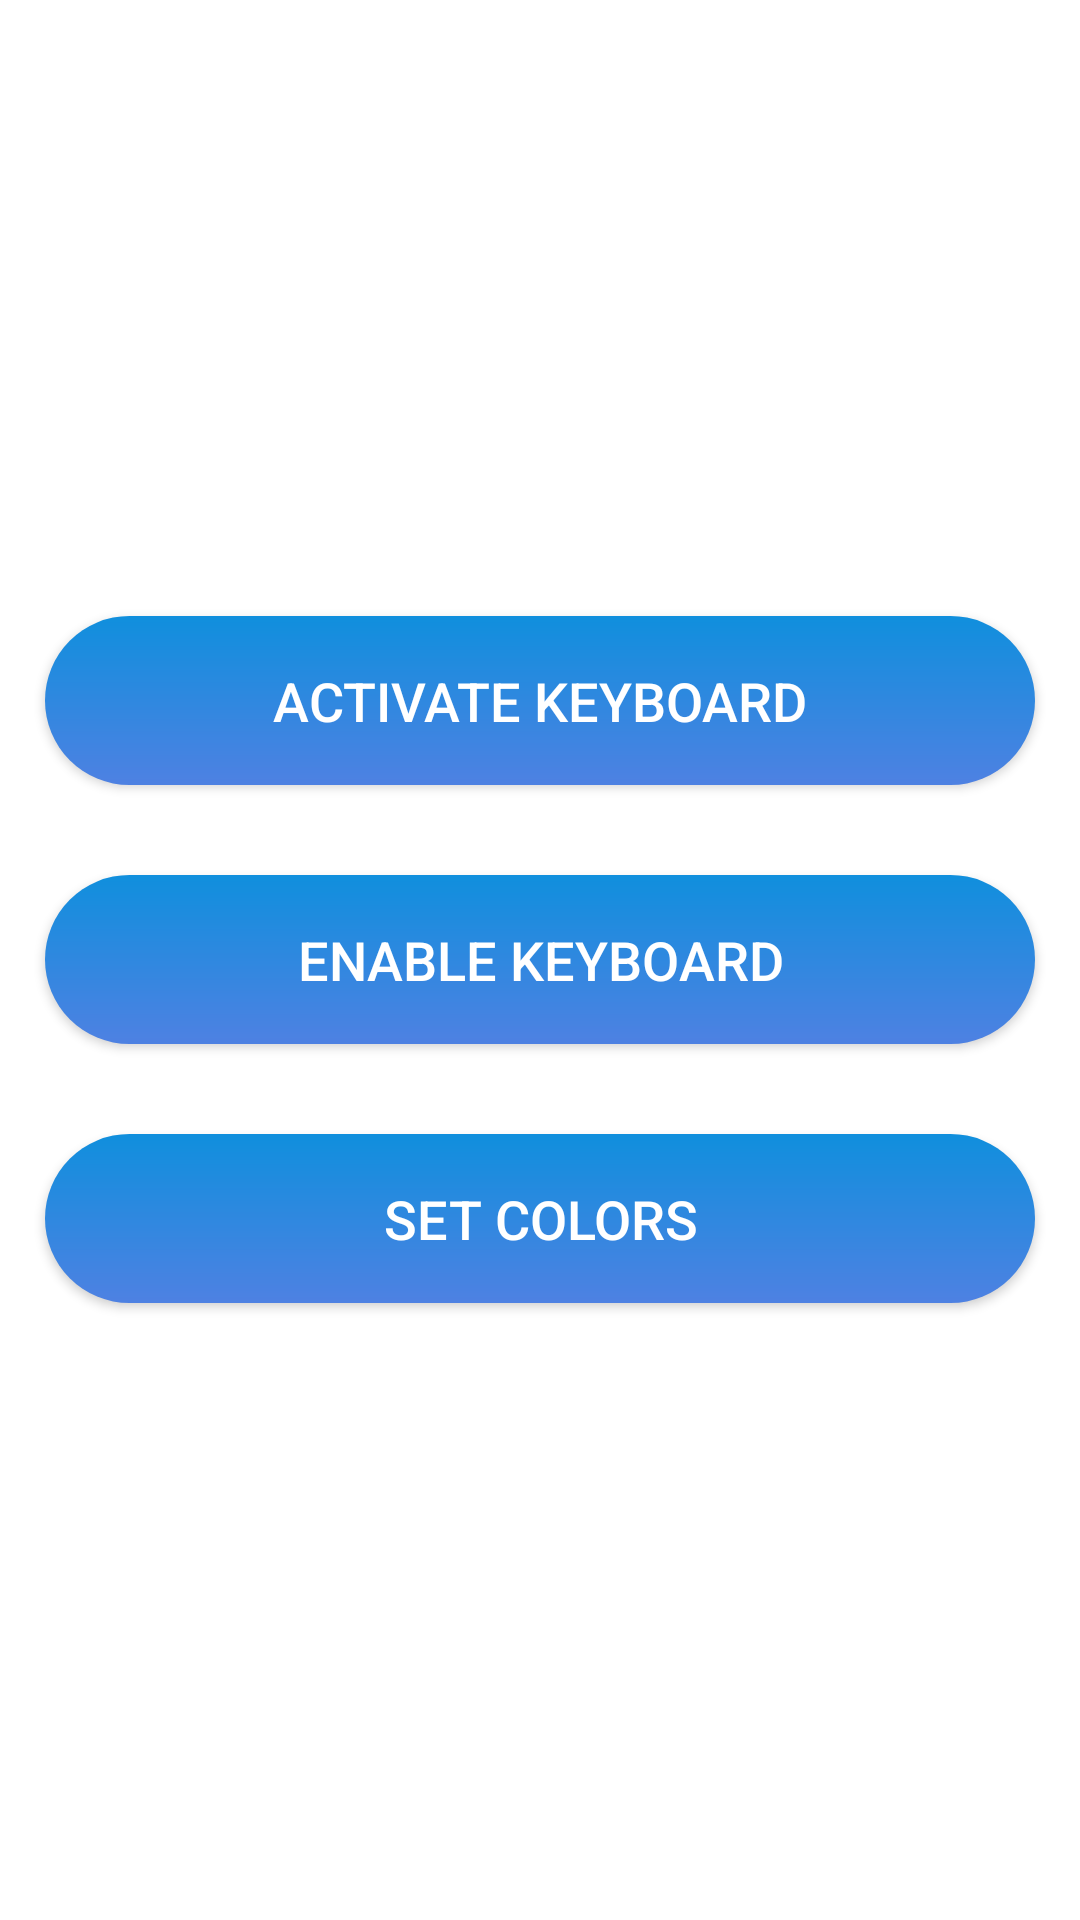

The Android layout XML behind this screen, and the referenced resources:
<!-- AndroidManifest.xml: application theme Theme.MyKeyboard -->
<!-- res/layout/activity_main.xml -->
<?xml version="1.0" encoding="utf-8"?>
<RelativeLayout xmlns:android="http://schemas.android.com/apk/res/android"
    xmlns:app="http://schemas.android.com/apk/res-auto"
    android:orientation="vertical"
    android:layout_width="match_parent"
    android:paddingTop="30dp"
    android:layout_height="match_parent">

    <LinearLayout
        android:layout_width="match_parent"
        android:layout_height="wrap_content"
        android:gravity="center"
        android:orientation="vertical"
        android:layout_centerInParent="true">

        <Button
            android:id="@+id/active"
            android:textColor="#ffffff"
            android:padding="16dp"
            android:textSize="18sp"
            android:layout_margin="15sp"
            android:background="@drawable/button_bg"
            android:layout_width="match_parent"
            android:layout_height="wrap_content"
            android:text="Activate Keyboard"
            android:layout_marginBottom="15sp"
            android:layout_above="@id/button"
            android:layout_centerHorizontal="true"/>

        <Button
            android:id="@+id/button"
            android:textColor="#ffffff"
            android:padding="16dp"
            android:textSize="18sp"
            android:layout_margin="15sp"
            android:background="@drawable/button_bg"
            android:layout_width="match_parent"
            android:layout_height="wrap_content"
            android:layout_centerVertical="true"
            android:text="enable keyboard"
            android:layout_centerHorizontal="true"/>

        <Button
            android:id="@+id/colors"
            android:textColor="#ffffff"
            android:padding="16dp"
            android:textSize="18sp"
            android:layout_margin="15sp"
            android:background="@drawable/button_bg"
            android:layout_width="match_parent"
            android:layout_height="wrap_content"
            android:layout_centerVertical="true"
            android:text="Set Colors"
            android:layout_centerHorizontal="true"/>


        <Button
            android:id="@+id/done"
            android:textColor="#ffffff"
            android:padding="16dp"
            android:textSize="18sp"
            android:layout_margin="15sp"
            android:background="@drawable/button_bg"
            android:layout_width="match_parent"
            android:layout_height="wrap_content"
            android:text="Done"
            android:visibility="gone"
            android:layout_marginBottom="5sp"
            android:layout_above="@id/button"
            android:layout_centerHorizontal="true"/>

        <TextView
            android:id="@+id/messageTxt"
            android:layout_width="wrap_content"
            android:layout_height="wrap_content"
            android:layout_centerHorizontal="true"
            android:layout_marginStart="10dp"
            android:layout_marginTop="10dp"
            android:visibility="gone"
            android:layout_marginEnd="10dp"
            android:layout_marginBottom="10dp"
            android:fontFamily="sans-serif-condensed-medium"
            android:text="@string/start_using_keyboard"
            android:textSize="18sp" />

    </LinearLayout>


</RelativeLayout>
<!-- resources referenced by this layout -->
<resources>
  <!-- drawable button_bg (drawable) -->
  <?xml version="1.0" encoding="utf-8"?>
  <shape xmlns:android="http://schemas.android.com/apk/res/android"
      android:shape="rectangle">
      <corners android:radius="140dp" />
      <gradient
          android:angle="90"
          android:endColor="#108FDD"
          android:startColor="#4E81E2"
          android:type="linear" />
  
  
  </shape>
  <string name="start_using_keyboard">You can start using the keyboard now.</string>
  <style name="Theme.MyKeyboard" parent="Theme.MaterialComponents.Light.NoActionBar">
          
          <item name="colorPrimary">@color/purple_500</item>
          <item name="colorPrimaryVariant">@color/purple_700</item>
          <item name="colorOnPrimary">@color/white</item>
          
          <item name="colorSecondary">@color/teal_200</item>
          <item name="colorSecondaryVariant">@color/teal_700</item>
          <item name="colorOnSecondary">@color/black</item>
          
          <item name="android:statusBarColor">@color/pink</item>
          
      </style>
  <color name="purple_500">#4E81E2</color>
  <color name="purple_700">#4E81E2</color>
  <color name="white">#FFFFFFFF</color>
  <color name="teal_200">#FF03DAC5</color>
  <color name="teal_700">#FF018786</color>
  <color name="black">#FF000000</color>
  <color name="pink">#fe6c6d</color>
</resources>
